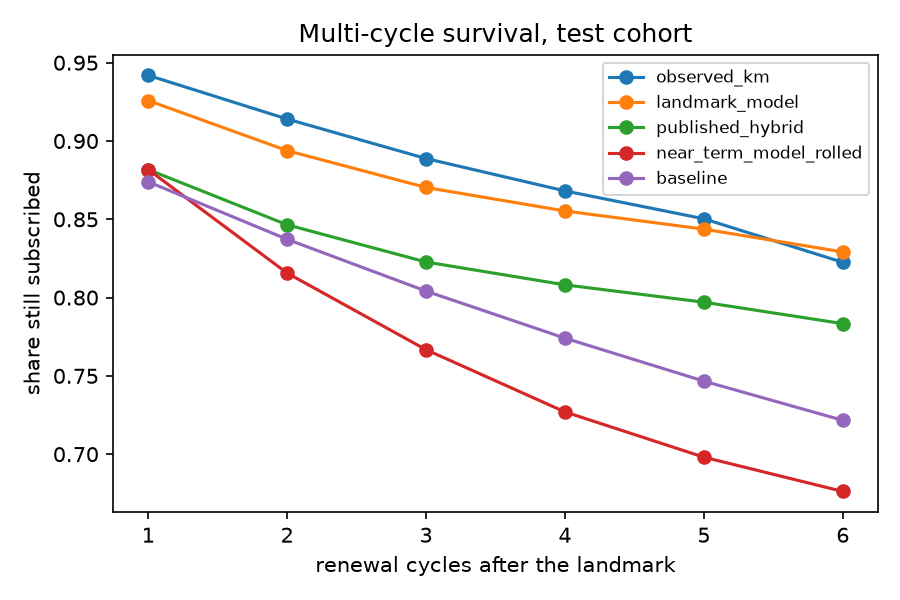

The file beside this chart, header and first rows:
h, at_risk, observed_km, landmark_model, published_hybrid, near_term_model_rolled, baseline, landmark_model_error_pp, published_hybrid_error_pp, near_term_model_rolled_error_pp, baseline_error_pp
1, 1000890, 0.942, 0.9259, 0.8818, 0.8818, 0.874, -1.61, -6.019, -6.019, -6.798
2, 940161, 0.9141, 0.8939, 0.8465, 0.8157, 0.8372, -2.019, -6.754, -9.838, -7.682
3, 908675, 0.8888, 0.8703, 0.8227, 0.7667, 0.8041, -1.849, -6.607, -12.21, -8.466
4, 879759, 0.8681, 0.8553, 0.8081, 0.727, 0.7741, -1.281, -6.0, -14.11, -9.405
5, 855501, 0.8503, 0.8437, 0.7971, 0.6981, 0.7466, -0.6614, -5.327, -15.23, -10.37
6, 829206, 0.8225, 0.8292, 0.7834, 0.6762, 0.7216, 0.6633, -3.916, -14.63, -10.09
